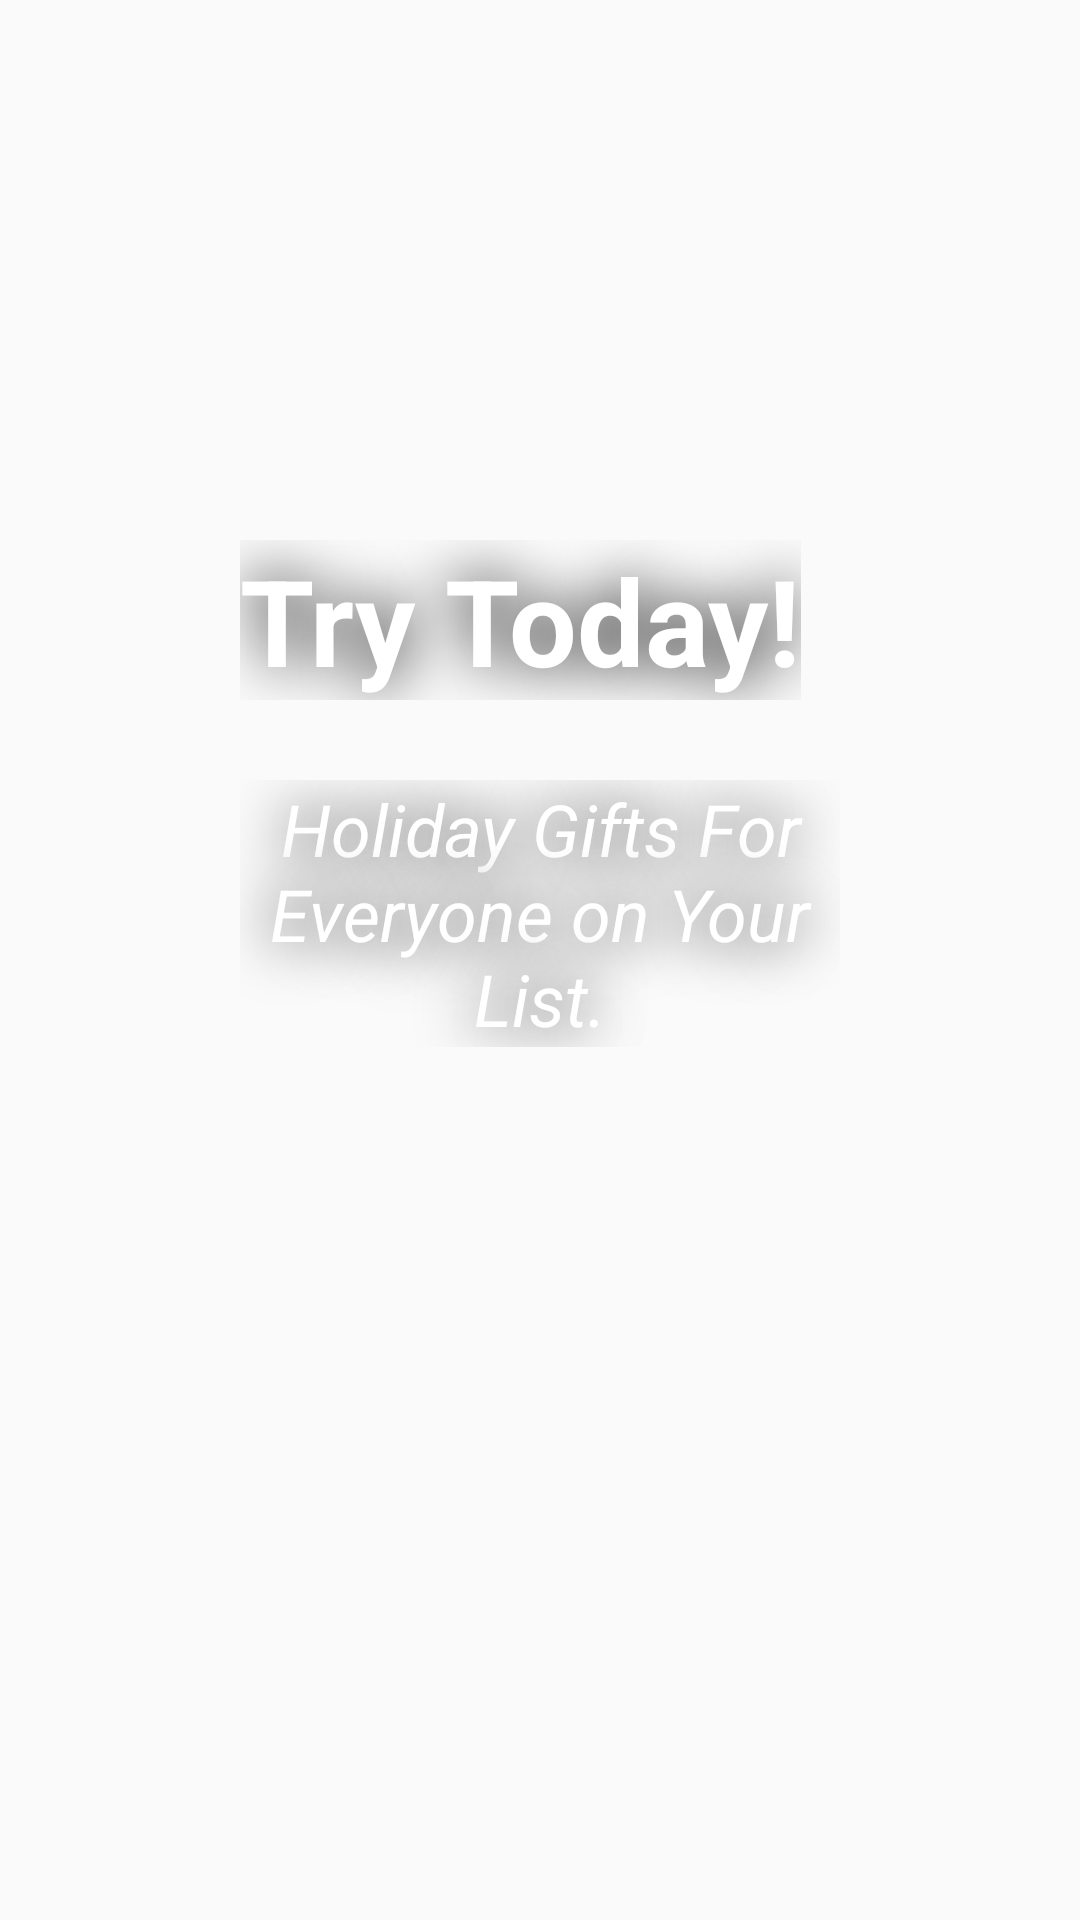

Here is an Android app screen rendered from its layout file. Give the layout XML and the strings, colors and styles it references.
<!-- AndroidManifest.xml: application theme AppTheme -->
<!-- res/layout/third_slide.xml -->
<?xml version="1.0" encoding="utf-8"?>
<RelativeLayout
    xmlns:android="http://schemas.android.com/apk/res/android"
    xmlns:tools="http://schemas.android.com/tools"
    android:layout_width="match_parent"
    android:layout_height="match_parent"
    android:gravity="center|top">

    <TextView
        android:id="@+id/textView2"
        android:layout_width="wrap_content"
        android:layout_height="wrap_content"
        android:layout_marginTop="180dp"
        android:text="Try Today!"
        android:textAlignment="center"
        android:textColor="@android:color/white"
        android:shadowColor="@android:color/black"
        android:shadowDx="0"
        android:shadowDy="0"
        android:shadowRadius="50"
        android:textSize="40sp"
        android:textStyle="bold" />

    <TextView
        android:id="@+id/textView9"
        android:layout_width="200dp"
        android:layout_height="wrap_content"
        android:layout_marginTop="260dp"
        android:textAlignment="center"
        android:gravity="center_horizontal"
        android:text="Holiday Gifts For Everyone on Your List."
        android:textColor="@android:color/white"
        android:shadowColor="@android:color/black"
        android:shadowDx="0"
        android:shadowDy="0"
        android:shadowRadius="50"
        android:textSize="24sp"
        android:textStyle="italic" />

</RelativeLayout>
<!-- resources referenced by this layout -->
<resources>
  <style name="AppTheme" parent="Theme.AppCompat.Light.DarkActionBar">
          
          <item name="colorPrimary">@color/colorPrimary</item>
          <item name="colorPrimaryDark">@color/colorPrimaryDark</item>
          <item name="colorAccent">@color/colorAccent</item>
      </style>
  <color name="colorPrimary">#BF007A</color>
  <color name="colorPrimaryDark">#bebcc0</color>
  <color name="colorAccent">#DB72B4</color>
</resources>
